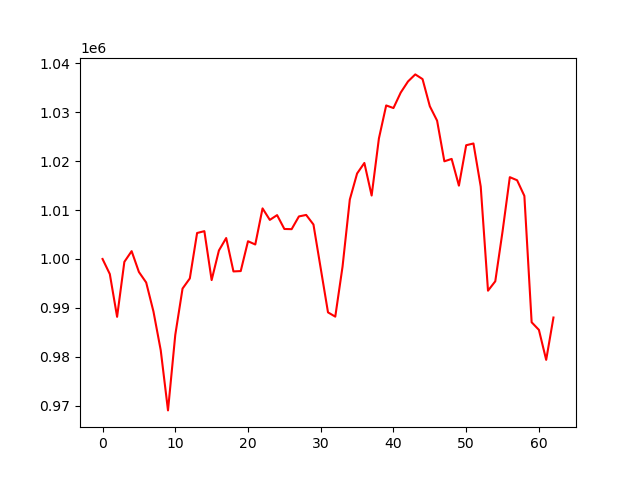

The data file committed next to this chart (first rows):
account_value, date, daily_return
1000000, 2021-07-06, 
996919, 2021-07-07, -0.003081
988193, 2021-07-08, -0.008753
999414, 2021-07-09, 0.01136
1001601, 2021-07-12, 0.002188
997347, 2021-07-13, -0.004247
995199, 2021-07-14, -0.002154
989278, 2021-07-15, -0.005949
981370, 2021-07-16, -0.007994
969085, 2021-07-19, -0.01252
984497, 2021-07-20, 0.0159
993958, 2021-07-21, 0.00961
996030, 2021-07-22, 0.002085
1005305, 2021-07-23, 0.009312
1005680, 2021-07-26, 0.0003725
995692, 2021-07-27, -0.009931
1001732, 2021-07-28, 0.006067
1004278, 2021-07-29, 0.002541
997460, 2021-07-30, -0.006789
997531, 2021-08-02, 7.140012657091965e-05
1003624, 2021-08-03, 0.006108
1002959, 2021-08-04, -0.0006628
1010332, 2021-08-05, 0.007351
1007981, 2021-08-06, -0.002327
1008955, 2021-08-09, 0.0009663
1006128, 2021-08-10, -0.002802
1006091, 2021-08-11, -3.6627114916698567e-05
1008690, 2021-08-12, 0.002583
1008993, 2021-08-13, 0.0003006
1007038, 2021-08-16, -0.001937
998070, 2021-08-17, -0.008906
989100, 2021-08-18, -0.008986
988229, 2021-08-19, -0.0008806
998444, 2021-08-20, 0.01034
1012146, 2021-08-23, 0.01372
1017454, 2021-08-24, 0.005245
1019605, 2021-08-25, 0.002114
1012951, 2021-08-26, -0.006526
1024609, 2021-08-27, 0.01151
1031349, 2021-08-30, 0.006579
1030819, 2021-08-31, -0.0005143
1033980, 2021-09-01, 0.003066
1036244, 2021-09-02, 0.002189
1037687, 2021-09-03, 0.001393
1036730, 2021-09-07, -0.0009227
1031188, 2021-09-08, -0.005346
1028241, 2021-09-09, -0.002858
1019943, 2021-09-10, -0.008071
1020434, 2021-09-13, 0.0004818
1014973, 2021-09-14, -0.005352
1023224, 2021-09-15, 0.008129
1023583, 2021-09-16, 0.0003506
1014780, 2021-09-17, -0.0086
993526, 2021-09-20, -0.02094
995444, 2021-09-21, 0.001931
1005615, 2021-09-22, 0.01022
1016706, 2021-09-23, 0.01103
1016077, 2021-09-24, -0.0006193
1012884, 2021-09-27, -0.003143
987079, 2021-09-28, -0.02548
... 3 more rows
